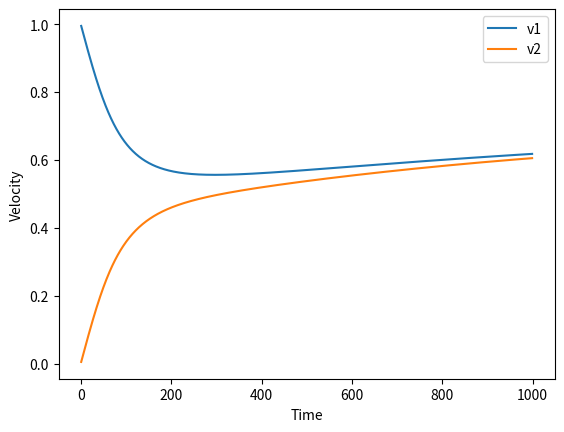

Source code (Python):
# -*- coding: utf-8 -*-
"""
Spyder Editor

This is a temporary script file.
"""
"""
Problem 1: 
    A self-propelled object of mass m moves with velocity v = v0d, where v0
is the constant “swimming” speed of the object and d is a unit vector that 
points along the object’s direction of motion. When two of these objects 
are near each other they interact in such a way that the velocities and 
orientations try to entrain with each other. The equations of motion for 
these objects is governed by 4 equations. Write a function that will solve 
these equations given values for the constants.
"""

import numpy as np
import matplotlib.pyplot as plt

def swim_motion(m, zeta, alpha, beta, v0, dt, T):
    # Initial Condition
    v1 = np.array([v0, 0], dtype=float)
    v2 = np.array([0, v0], dtype=float)
    d1 = np.array([1, 0], dtype=float)   
    d2 = np.array([0, 1], dtype=float)   
    r1 = np.array([0, 0], dtype=float)
    r2 = np.array([1, 0], dtype=float)
    
    steps = int(T/dt)
    
    # Initialize lists
    v1_list = np.zeros((steps, 2))
    v2_list = np.zeros((steps, 2))
    d1_list = np.zeros((steps, 2))
    d2_list = np.zeros((steps, 2))
    
    for i in range (steps):
        r = np.linalg.norm(r2 - r1)
        
        # Using midpoint methods
        # Acceleration 
        dv1_dt = (zeta * (v0 * d1 - v1) + (alpha / r) * (v2 - v1))/m
        dv2_dt = (zeta * (v0 * d2 - v2) + (alpha / r) * (v1 - v2))/m
        
        # Midpoints
        v1_mid = v1 + 0.5 * dv1_dt * dt
        v2_mid = v2 + 0.5 * dv2_dt * dt

        dv1_dt_mid = (zeta * (v0 * d1 - v1_mid) + (alpha / r) * (v2_mid - v1_mid))/m
        dv2_dt_mid = (zeta * (v0 * d2 - v2_mid) + (alpha / r) * (v1_mid - v2_mid))/m
        
        # Update Velocity
        v1 += dv1_dt_mid * dt
        v2 += dv2_dt_mid * dt
        
        # Direction 
        # (a x b) x c = (a . c)b - (a . b)c
        # So dd1/dt = beta / r^2 ((d1 . d1)d2 - (d1 . d2)d1)
        # d1 . d1  = 1 so cancel that
        # Use np.dot, be smarter
        # Stupid whole, you should just np.cross twice
        dd1_dt = (beta / r**2) * (d2 - np.dot(d1, d2) * d1)
        dd2_dt = (beta / r**2) * (d1 - np.dot(d2, d1) * d2)
        
        # Midpoints
        d1_mid = d1 + 0.5 * dd1_dt * dt
        d2_mid = d2 + 0.5 * dd2_dt * dt
        
        dd1_dt_mid = (beta / r**2) * (d2 - np.dot(d1_mid, d2_mid) * d1)
        dd2_dt_mid = (beta / r**2) * (d1 - np.dot(d2_mid, d1_mid) * d2)
        
        # Update and normalized distance
        d1 += dd1_dt_mid * dt
        d2 += dd2_dt_mid * dt
        
        d1 /= np.linalg.norm(d1)
        d2 /= np.linalg.norm(d2)
        
        # Store
        v1_list[i] = v1
        v2_list[i] = v2
        d1_list[i] = d1
        d2_list[i] = d2
        
        # Update position, rinse and repeat
        r1 += v1 * dt
        r2 += v2 * dt
        
    return v1_list, v2_list, d1_list, d2_list

# Initial conditions
m = 1.0  
zeta = 0.1  
alpha = 0.5  
beta = 0.1
v0 = 1.0  
dt = 0.01
T = 10
        

v1s, v2s, d1s, d2s = swim_motion(m, zeta, alpha, beta, v0, dt, T)

# Plot
plt.plot (v1s[:, 0], label = 'v1')
plt.plot (v2s[:, 0], label = 'v2')
plt.xlabel('Time')
plt.ylabel('Velocity')
plt.legend()
plt.show()

